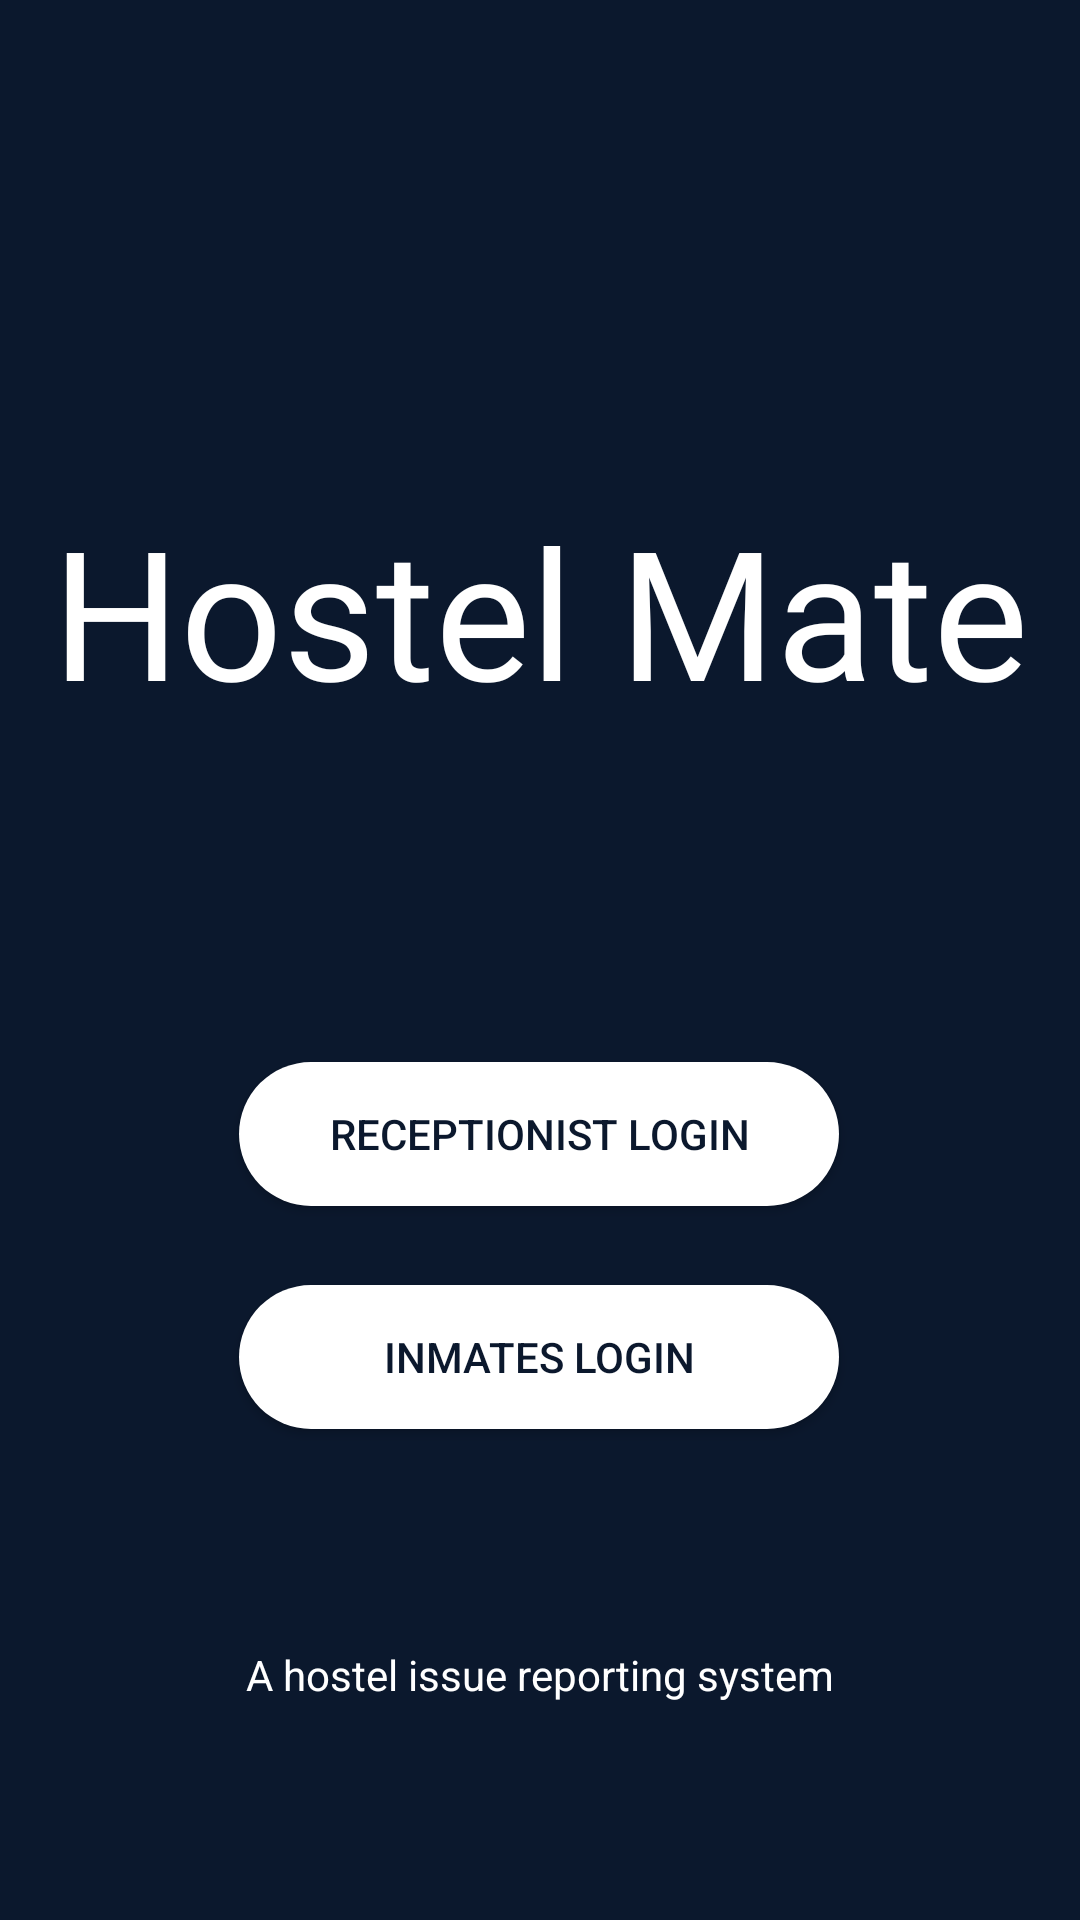

Reconstruct the res/layout file that produces this screen, plus the resources it refers to.
<!-- AndroidManifest.xml: application theme AppTheme -->
<!-- res/layout/activity_login_select.xml -->
<?xml version="1.0" encoding="utf-8"?>
<android.support.constraint.ConstraintLayout xmlns:android="http://schemas.android.com/apk/res/android"
    xmlns:app="http://schemas.android.com/apk/res-auto"
    xmlns:tools="http://schemas.android.com/tools"
    android:layout_width="match_parent"
    android:layout_height="match_parent"
    android:background="@color/colorPrimaryDark"
    tools:context=".LoginSelectActivity">

    <TextView
        android:id="@+id/textView"
        android:layout_width="match_parent"
        android:layout_height="wrap_content"
        android:padding="10dp"
        android:fontFamily="@font/great_vibes"
        android:text="@string/app_name"
        android:textColor="@color/colorAccent"
        android:textSize="60sp"
        android:gravity="center"
        app:layout_constraintBottom_toBottomOf="parent"
        app:layout_constraintLeft_toLeftOf="parent"
        app:layout_constraintRight_toRightOf="parent"
        app:layout_constraintTop_toTopOf="parent"
        app:layout_constraintVertical_bias="0.284"
        tools:text="Hostel Mate" />

    <Button
        android:id="@+id/button2"
        android:layout_width="200dp"
        android:layout_height="wrap_content"
        android:layout_marginBottom="8dp"
        android:layout_marginEnd="8dp"
        android:layout_marginLeft="8dp"
        android:layout_marginRight="8dp"
        android:layout_marginStart="8dp"
        android:layout_marginTop="8dp"
        android:background="@drawable/round_corner_button"
        android:paddingEnd="20dp"
        android:paddingStart="20dp"
        android:text="@string/receptionist_login"
        android:onClick="receptionLoginSelected"
        android:textColor="@color/colorPrimaryDark"
        app:layout_constraintBottom_toBottomOf="parent"
        app:layout_constraintEnd_toEndOf="parent"
        app:layout_constraintHorizontal_bias="0.497"
        app:layout_constraintStart_toStartOf="parent"
        app:layout_constraintTop_toBottomOf="@+id/textView"
        app:layout_constraintVertical_bias="0.287" />

    <Button
        android:id="@+id/button3"
        android:layout_width="200dp"
        android:layout_height="wrap_content"
        android:layout_marginBottom="8dp"
        android:layout_marginEnd="8dp"
        android:layout_marginLeft="8dp"
        android:layout_marginRight="8dp"
        android:layout_marginStart="8dp"
        android:layout_marginTop="8dp"
        android:background="@drawable/round_corner_button"
        android:paddingEnd="20dp"
        android:paddingStart="20dp"
        android:text="@string/inmates_login"
        android:onClick="inmatesLoginSelected"
        android:textColor="@color/colorPrimaryDark"
        app:layout_constraintBottom_toBottomOf="parent"
        app:layout_constraintEnd_toEndOf="parent"
        app:layout_constraintHorizontal_bias="0.497"
        app:layout_constraintStart_toStartOf="parent"
        app:layout_constraintTop_toBottomOf="@+id/button2"
        app:layout_constraintVertical_bias="0.105" />

    <TextView
        android:id="@+id/textView2"
        android:layout_width="wrap_content"
        android:layout_height="wrap_content"
        android:layout_marginBottom="8dp"
        android:layout_marginEnd="8dp"
        android:layout_marginLeft="8dp"
        android:layout_marginRight="8dp"
        android:layout_marginStart="8dp"
        android:layout_marginTop="8dp"
        android:text="@string/a_hostel_issue_reporting_system"
        android:textColor="@color/colorAccent"
        app:layout_constraintBottom_toBottomOf="parent"
        app:layout_constraintEnd_toEndOf="parent"
        app:layout_constraintStart_toStartOf="parent"
        app:layout_constraintTop_toBottomOf="@+id/button3" />

</android.support.constraint.ConstraintLayout>
<!-- resources referenced by this layout -->
<resources>
  <color name="colorAccent">#ffffff</color>
  <color name="colorPrimaryDark">#0b182d</color>
  <!-- drawable round_corner_button (drawable) -->
  <?xml version="1.0" encoding="utf-8"?>
  <shape xmlns:android="http://schemas.android.com/apk/res/android"
      android:shape="rectangle" android:padding="10dp">
      
      <solid android:color="@color/colorAccent"/>
      <corners android:radius="50dp"/>
  </shape>
  <string name="a_hostel_issue_reporting_system">A hostel issue reporting system</string>
  <string name="app_name">Hostel Mate</string>
  <string name="inmates_login">Inmates Login</string>
  <string name="receptionist_login">Receptionist Login</string>
  <style name="AppTheme" parent="Base.Theme.AppCompat.Light.DarkActionBar">
          
          <item name="colorPrimary">@color/colorPrimary</item>
          <item name="colorPrimaryDark">@color/colorPrimaryDark</item>
          <item name="colorAccent">@color/colorAccent</item>
          <item name="android:windowBackground">@color/colorPrimaryDark</item>
      </style>
  <color name="colorPrimary">#12223d</color>
</resources>
